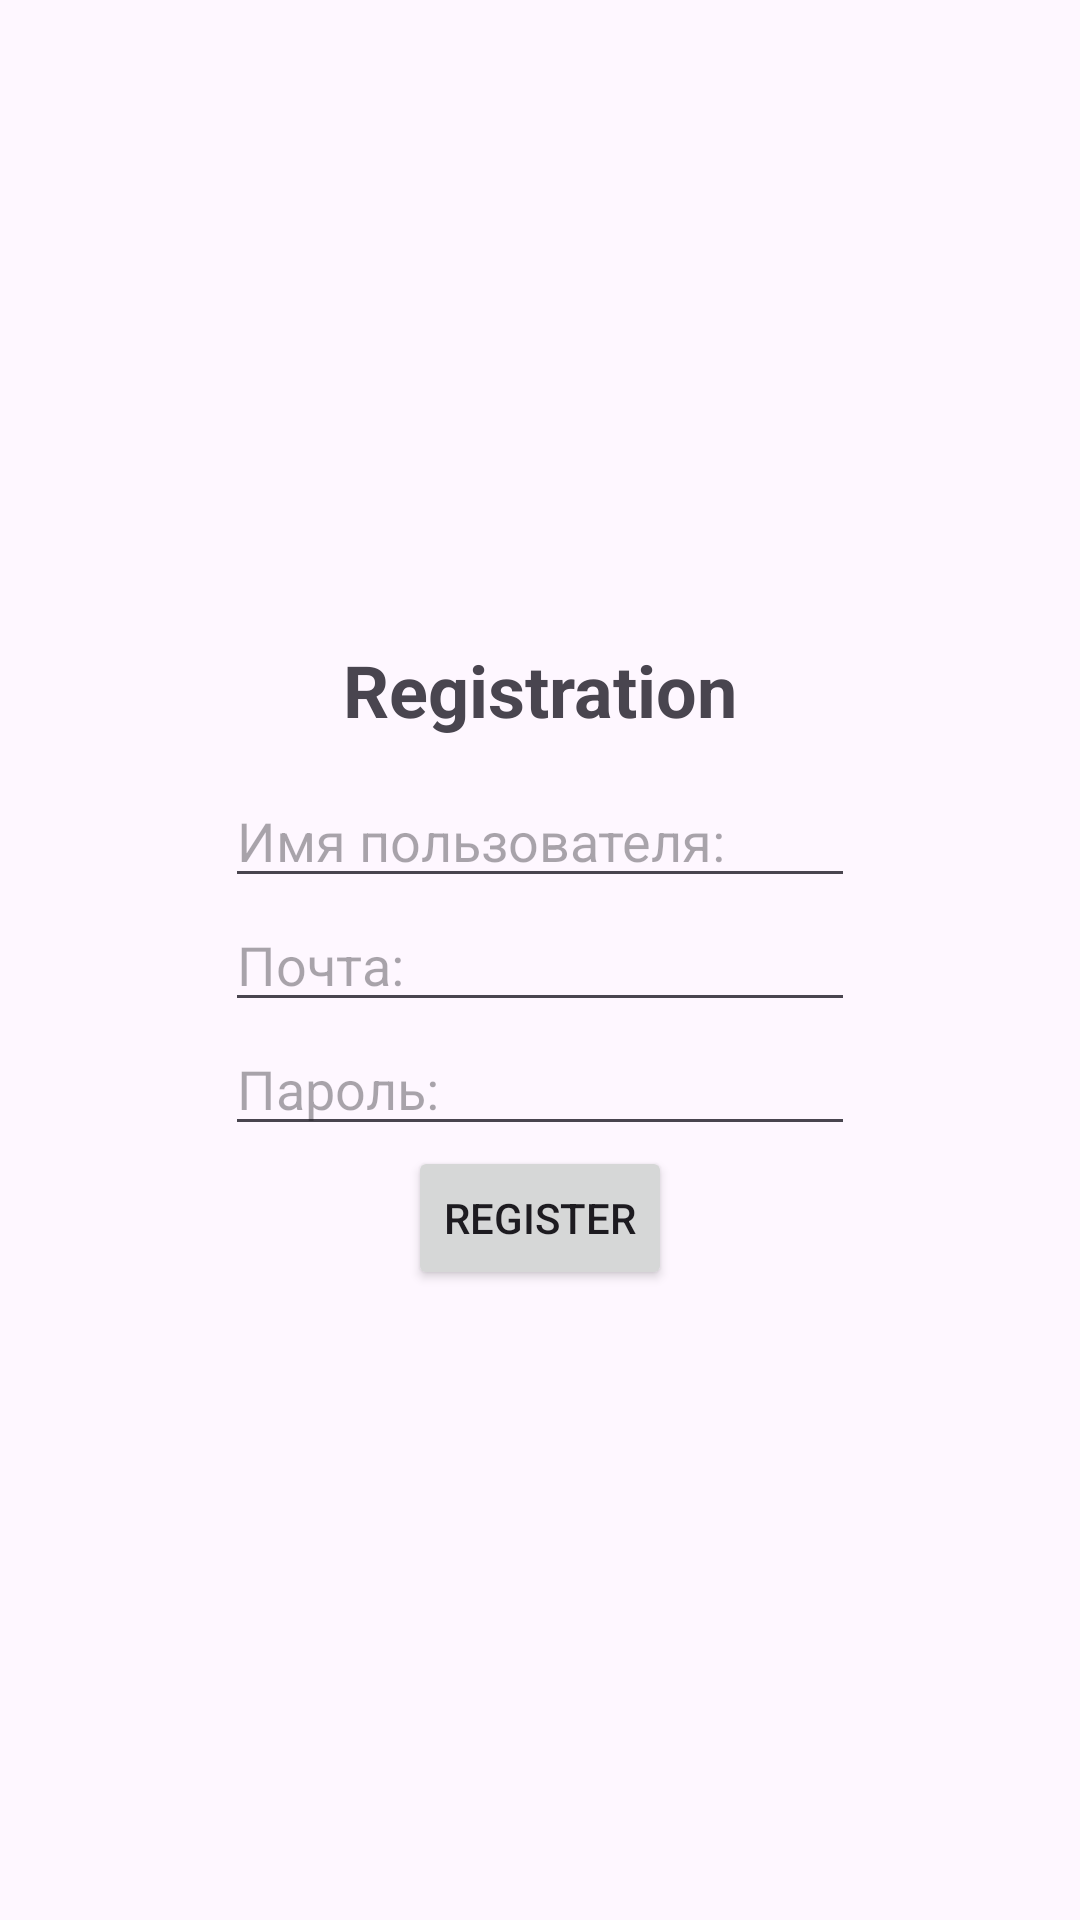

Write the Android layout XML for this screen, with the resource values it uses.
<!-- AndroidManifest.xml: application theme Theme.MyPosts -->
<!-- res/layout/activity_register.xml -->
<?xml version="1.0" encoding="utf-8"?>
<androidx.constraintlayout.widget.ConstraintLayout xmlns:android="http://schemas.android.com/apk/res/android"
    xmlns:app="http://schemas.android.com/apk/res-auto"
    xmlns:tools="http://schemas.android.com/tools"
    android:layout_width="match_parent"
    android:layout_height="match_parent"
    tools:context=".presentation.activity.RegisterActivity">

    <EditText
        android:id="@+id/editTextUserName"
        android:layout_width="wrap_content"
        android:layout_height="wrap_content"
        android:ems="10"
        android:hint="Имя пользователя:"
        android:inputType="text"
        app:layout_constraintBottom_toTopOf="@+id/editTextEmail"
        app:layout_constraintEnd_toEndOf="parent"
        app:layout_constraintStart_toStartOf="parent" />

    <EditText
        android:id="@+id/editTextEmail"
        android:layout_width="wrap_content"
        android:layout_height="wrap_content"
        android:ems="10"
        android:inputType="text"
        android:hint="Почта:"
        app:layout_constraintBottom_toBottomOf="parent"
        app:layout_constraintEnd_toEndOf="parent"
        app:layout_constraintStart_toStartOf="parent"
        app:layout_constraintTop_toTopOf="parent" />

    <EditText
        android:id="@+id/editTextPassword"
        android:layout_width="wrap_content"
        android:layout_height="wrap_content"
        android:ems="10"
        android:inputType="text"
        android:hint="Пароль:"
        app:layout_constraintEnd_toEndOf="parent"
        app:layout_constraintStart_toStartOf="parent"
        app:layout_constraintTop_toBottomOf="@+id/editTextEmail" />

    <TextView
        android:id="@+id/textView"
        android:layout_width="wrap_content"
        android:layout_height="wrap_content"
        android:text="Registration"
        android:textStyle="bold"
        android:textSize="24sp"
        android:layout_marginBottom="12dp"
        app:layout_constraintBottom_toTopOf="@+id/editTextUserName"
        app:layout_constraintEnd_toEndOf="parent"
        app:layout_constraintStart_toStartOf="parent" />

    <Button
        android:id="@+id/buttonRegister"
        android:layout_width="wrap_content"
        android:layout_height="wrap_content"
        android:text="Register"
        app:layout_constraintEnd_toEndOf="parent"
        app:layout_constraintStart_toStartOf="parent"
        app:layout_constraintTop_toBottomOf="@+id/editTextPassword" />
</androidx.constraintlayout.widget.ConstraintLayout>
<!-- resources referenced by this layout -->
<resources>
  <style name="Theme.MyPosts" parent="Base.Theme.MyPosts" />
  <style name="Base.Theme.MyPosts" parent="Theme.Material3.DayNight.NoActionBar">
          
          
      </style>
</resources>
